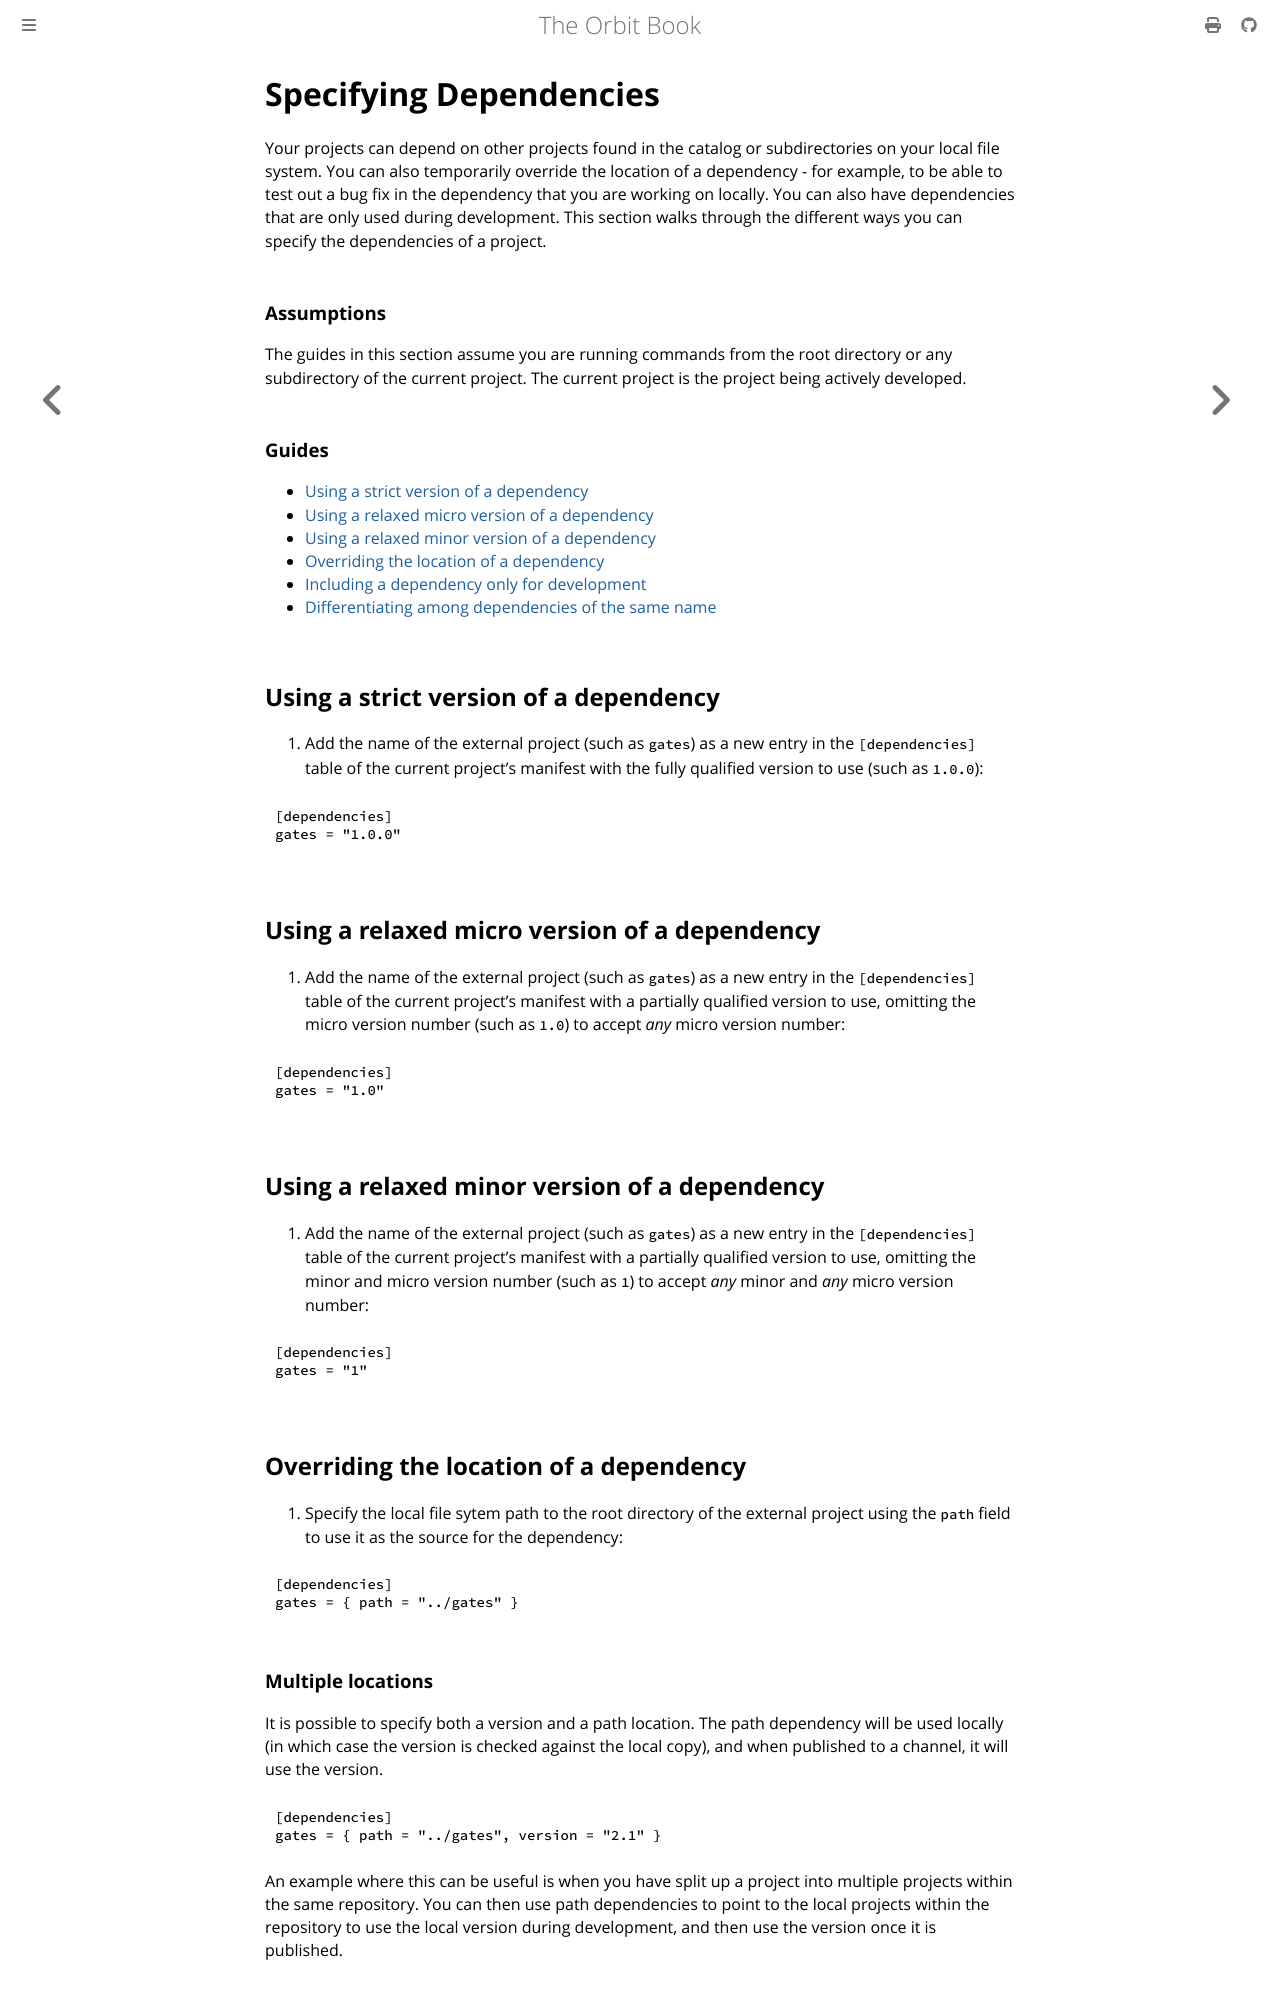

repository: chaseruskin/orbit · page: user/specifying_deps.html · generator: mdbook

# Specifying Dependencies

Your projects can depend on other projects found in the catalog or subdirectories on your local file system. You can also temporarily override the location of a dependency - for example, to be able to test out a bug fix in the dependency that you are working on locally. You can also have dependencies that are only used during development. This section walks through the different ways you can specify the dependencies of a project.

### Assumptions

The guides in this section assume you are running commands from the root directory or any subdirectory of the current project. The current project is the project being actively developed.

### Guides
- [Using a strict version of a dependency](#using-a-strict-version-of-a-dependency)
- [Using a relaxed micro version of a dependency](#using-a-relaxed-micro-version-of-a-dependency)
- [Using a relaxed minor version of a dependency](#using-a-relaxed-minor-version-of-a-dependency)
- [Overriding the location of a dependency](#overriding-the-location-of-a-dependency)
- [Including a dependency only for development](#including-a-dependency-only-for-development)
- [Differentiating among dependencies of the same name](#differentiating-among-dependencies-of-the-same-name)

## Using a strict version of a dependency

1. Add the name of the external project (such as `gates`) as a new entry in the `[dependencies]` table of the current project's manifest with the fully qualified version to use (such as `1.0.0`):
``` toml
[dependencies]
gates = "1.0.0"
```

## Using a relaxed micro version of a dependency

1. Add the name of the external project (such as `gates`) as a new entry in the `[dependencies]` table of the current project's manifest with a partially qualified version to use, omitting the micro version number (such as `1.0`) to accept _any_ micro version number:
``` toml
[dependencies]
gates = "1.0"
```

## Using a relaxed minor version of a dependency

1. Add the name of the external project (such as `gates`) as a new entry in the `[dependencies]` table of the current project's manifest with a partially qualified version to use, omitting the minor and micro version number (such as `1`) to accept _any_ minor and _any_ micro version number:
``` toml
[dependencies]
gates = "1"
```

## Overriding the location of a dependency

1. Specify the local file sytem path to the root directory of the external project using the `path` field to use it as the source for the dependency:
``` toml
[dependencies]
gates = { path = "../gates" }
```
